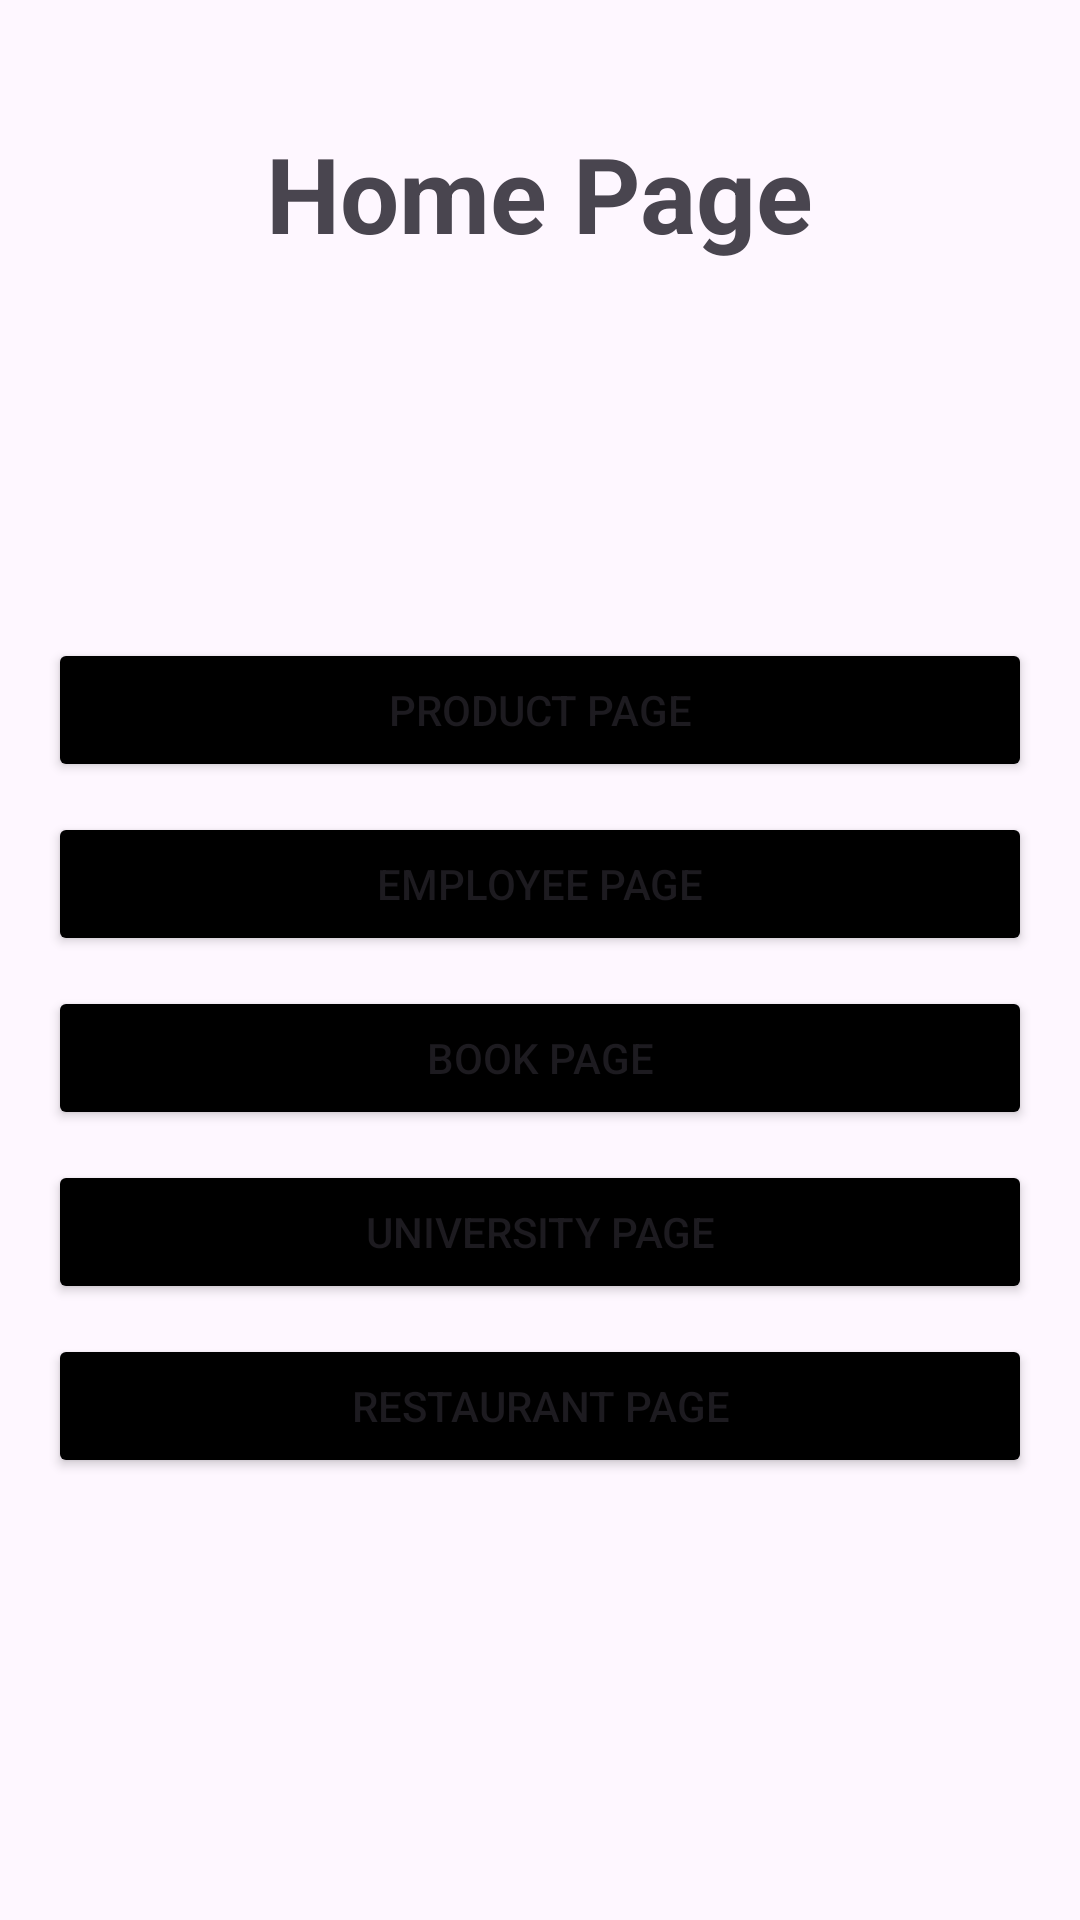

Android layout source for this screen:
<!-- AndroidManifest.xml: application theme Theme.AddAndFetchFirestore -->
<!-- res/layout/activity_main.xml -->
<?xml version="1.0" encoding="utf-8"?>
<LinearLayout xmlns:android="http://schemas.android.com/apk/res/android"
    xmlns:tools="http://schemas.android.com/tools"
    android:id="@+id/main"
    android:layout_width="match_parent"
    android:layout_height="match_parent"
    android:orientation="vertical"
    android:padding="16dp"
    tools:context=".MainActivity">

    <TextView
        android:layout_width="wrap_content"
        android:layout_height="wrap_content"
        android:text="Home Page"
        android:layout_gravity="center"
        android:textStyle="bold"
        android:textSize="35sp"
        android:paddingTop="25dp"
        android:paddingBottom="125dp"/>

    <Button
        android:id="@+id/btn_product_page"
        android:layout_width="match_parent"
        android:layout_height="wrap_content"
        android:text="Product Page"
        android:backgroundTint="@color/black"
        />

    <Button
        android:id="@+id/btn_employee_page"
        android:layout_width="match_parent"
        android:layout_height="wrap_content"
        android:text="Employee Page"
        android:backgroundTint="@color/black"
        android:layout_marginTop="10dp"
        />

    <Button
        android:id="@+id/btn_book_page"
        android:layout_width="match_parent"
        android:layout_height="wrap_content"
        android:text="Book Page"
        android:backgroundTint="@color/black"
        android:layout_marginTop="10dp"
        />

    <Button
        android:id="@+id/btn_university_page"
        android:layout_width="match_parent"
        android:layout_height="wrap_content"
        android:text="University Page"
        android:backgroundTint="@color/black"
        android:layout_marginTop="10dp"
        />

    <Button
        android:id="@+id/btn_restaurant_page"
        android:layout_width="match_parent"
        android:layout_height="wrap_content"
        android:text="Restaurant Page"
        android:backgroundTint="@color/black"
        android:layout_marginTop="10dp"

        />

</LinearLayout>
<!-- resources referenced by this layout -->
<resources>
  <style name="Theme.AddAndFetchFirestore" parent="Base.Theme.AddAndFetchFirestore" />
  <style name="Base.Theme.AddAndFetchFirestore" parent="Theme.Material3.DayNight.NoActionBar">
          
          
      </style>
  <!-- not gathered from this repository: default colours our renderer supplied (Android Studio template values) -->
  <color name="black">#FF000000</color>
</resources>
